Image classification data set "datasets" (thiroong/smart-closet on GitHub). Class labels (18): 0_coat, 1_padding, 2_shortsleeve, 3_longsleeve, 4_shirt, 5_pants, 6_dress, bluejeans, coat, knit, longpants, longtshirt, padding, shirt, shortT, shorts, skirt, socks.

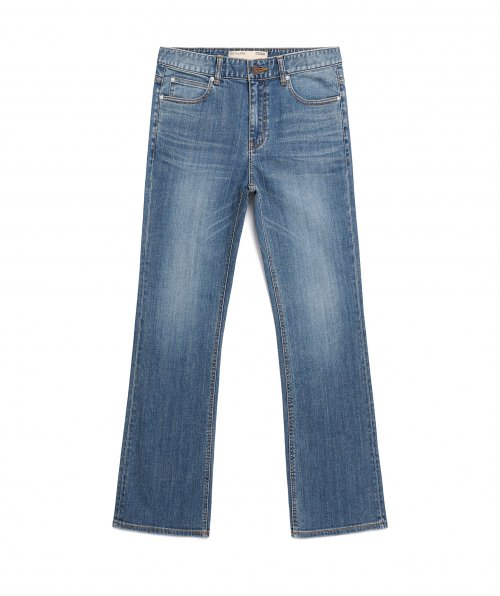
Label: bluejeans

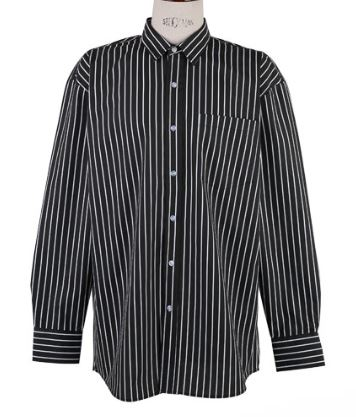
Label: 4_shirt

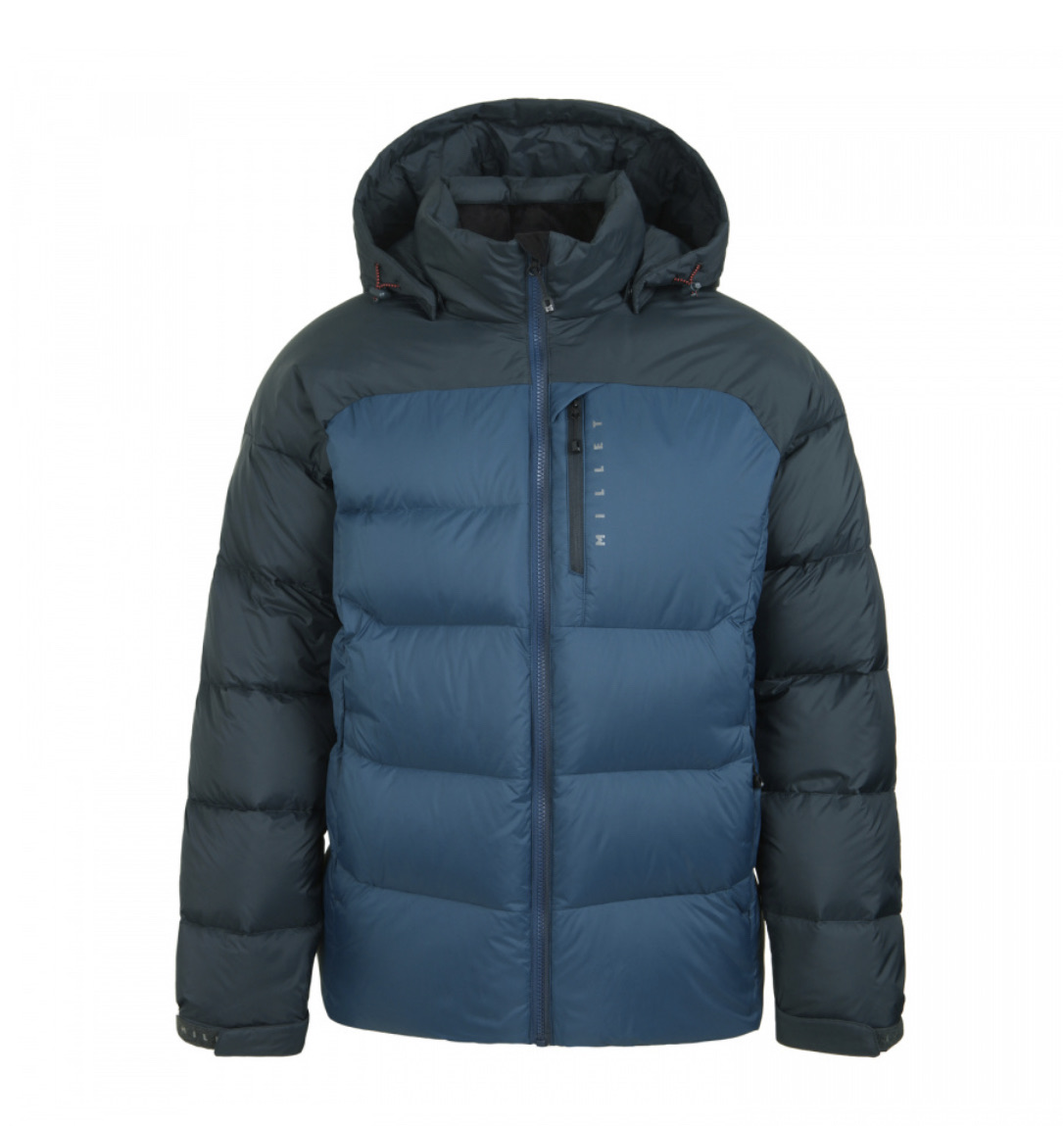
Label: 1_padding

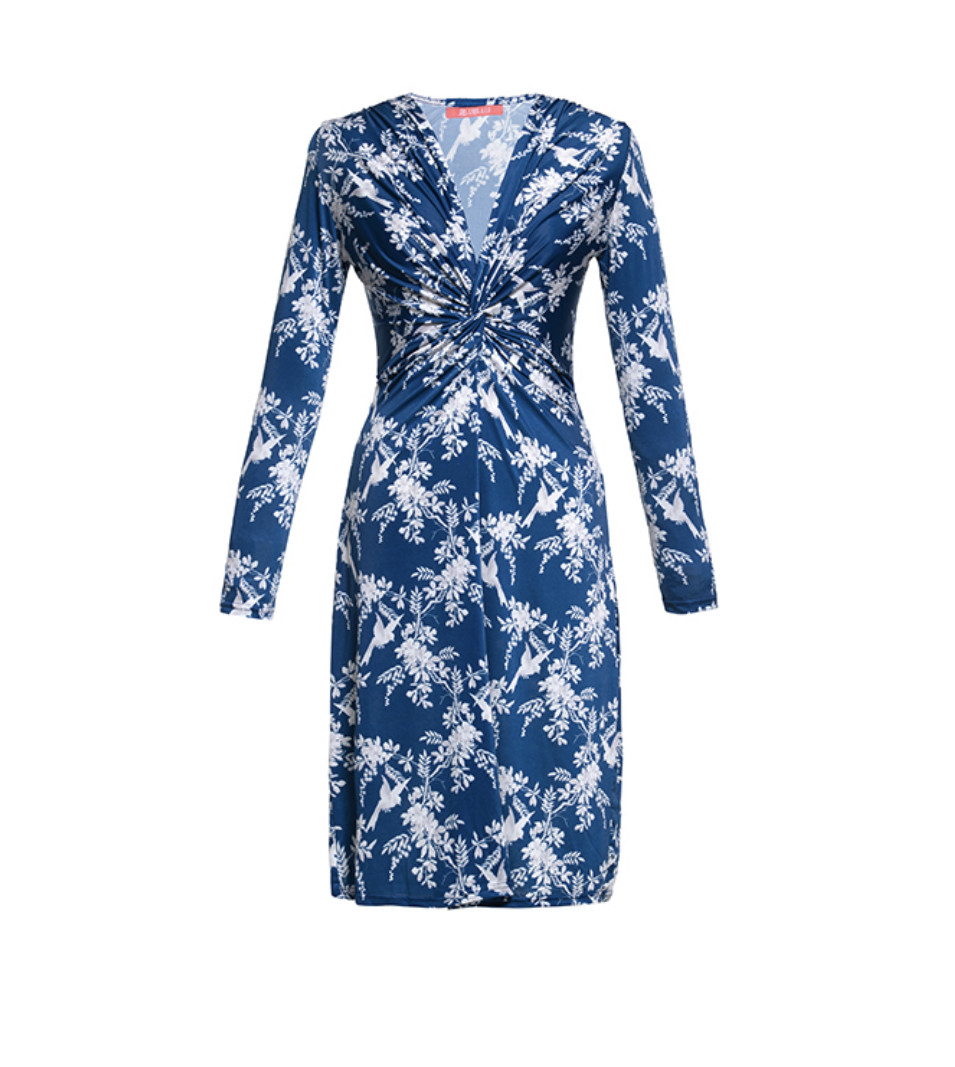
Label: 6_dress

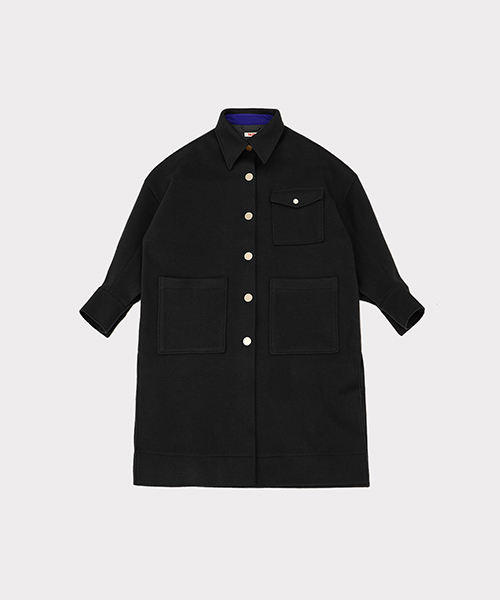
Label: 0_coat

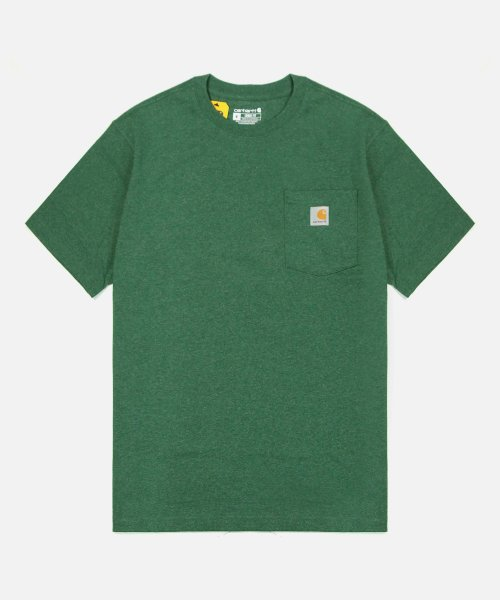
Label: 2_shortsleeve
